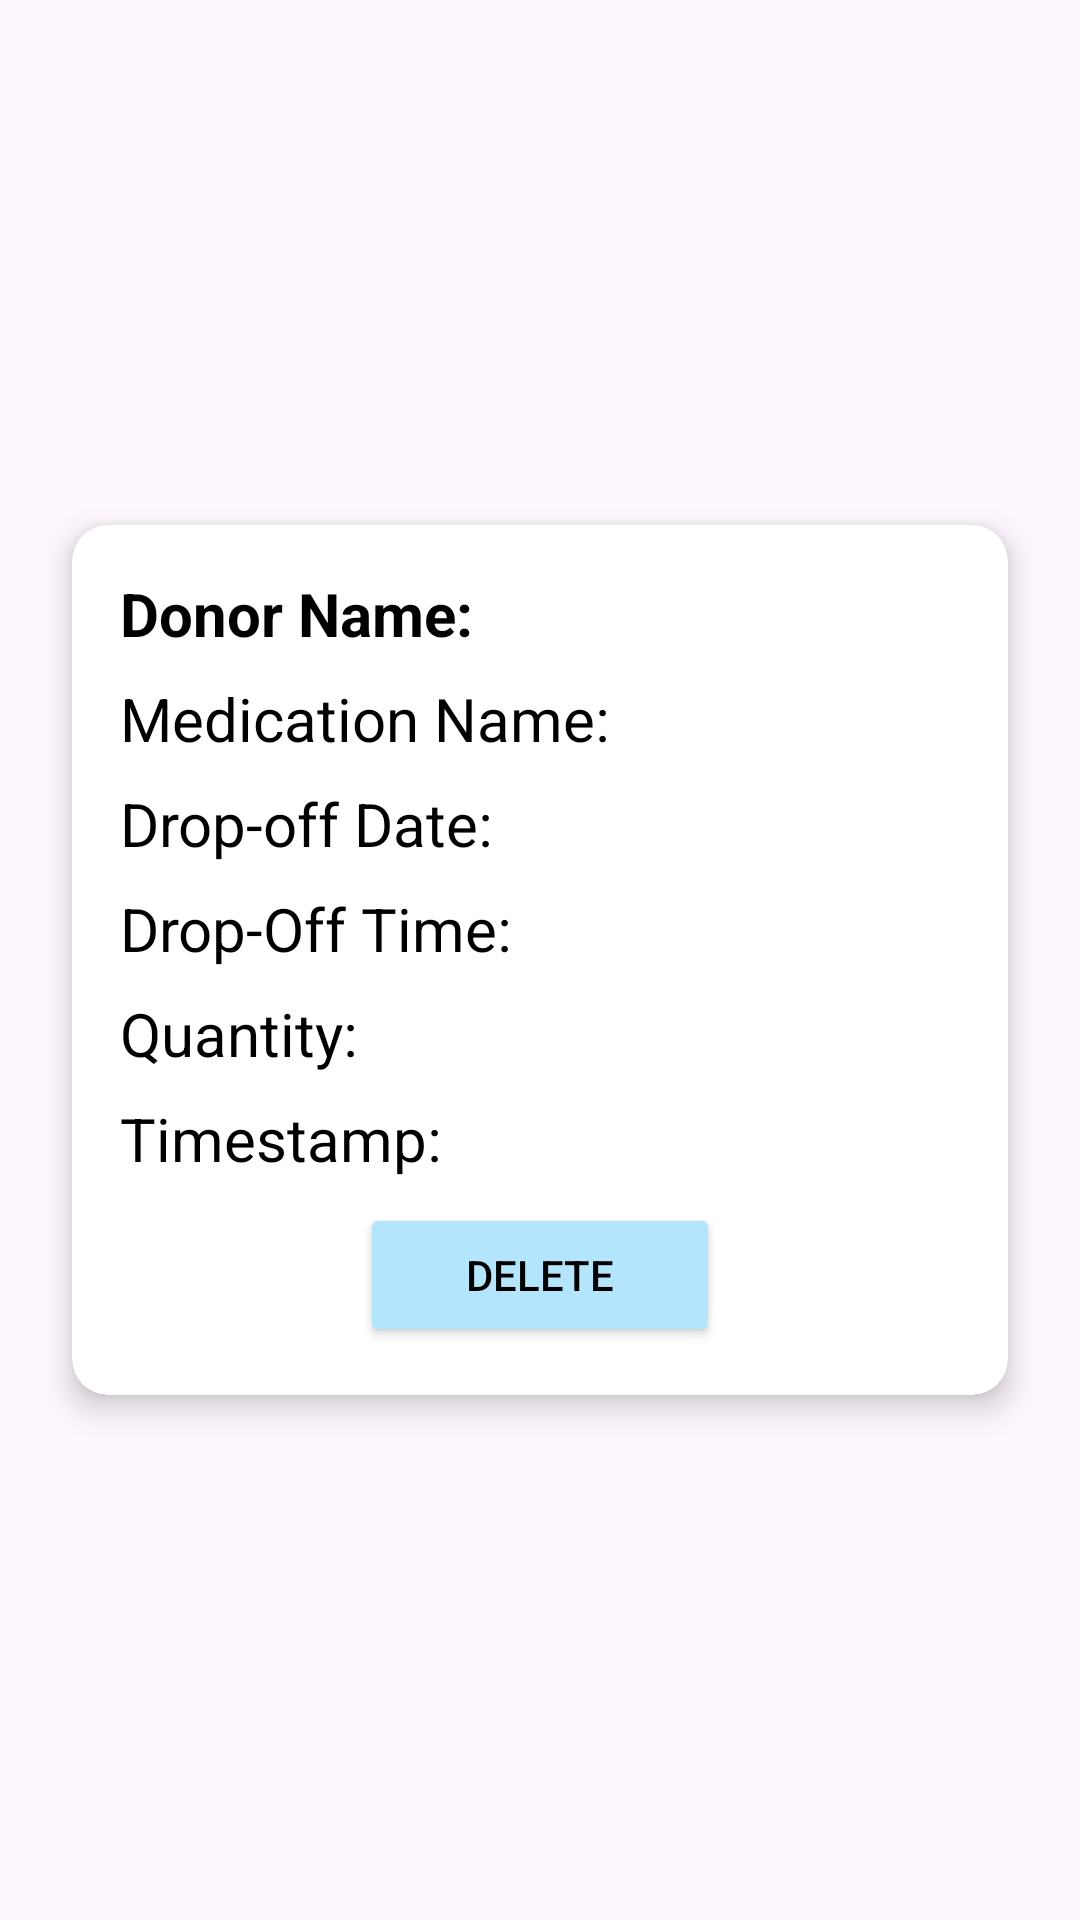

Reconstruct the res/layout file that produces this screen, plus the resources it refers to.
<!-- AndroidManifest.xml: application theme Theme.TheDogHouse_Prototype -->
<!-- res/layout/recycler_history_meds.xml -->
<?xml version="1.0" encoding="utf-8"?>
<layout xmlns:android="http://schemas.android.com/apk/res/android"
    xmlns:app="http://schemas.android.com/apk/res-auto">

    <LinearLayout
        android:layout_width="match_parent"
        android:layout_height="wrap_content"
        android:gravity="center"
        android:padding="16dp"
        android:orientation="vertical">

        <androidx.cardview.widget.CardView
            android:layout_width="match_parent"
            android:layout_height="wrap_content"
            android:layout_margin="8dp"
            android:backgroundTint="@color/white"
            app:cardCornerRadius="12dp"
            app:cardElevation="6dp">

            <LinearLayout
                android:layout_width="match_parent"
                android:layout_height="wrap_content"
                android:orientation="vertical"
                android:padding="16dp">

                <TextView
                    android:id="@+id/DonorName"
                    android:layout_width="match_parent"
                    android:layout_height="wrap_content"
                    android:text="Donor Name: "
                    android:textColor="@android:color/black"
                    android:textSize="20sp"
                    android:textStyle="bold"
                    android:paddingBottom="8dp" />

                <TextView
                    android:id="@+id/medicationName"
                    android:layout_width="match_parent"
                    android:layout_height="wrap_content"
                    android:text="Medication Name: "
                    android:textColor="@android:color/black"
                    android:textSize="20sp"
                    android:paddingBottom="8dp" />

                <TextView
                    android:id="@+id/dropOffDate"
                    android:layout_width="match_parent"
                    android:layout_height="wrap_content"
                    android:text="Drop-off Date:"
                    android:textColor="@android:color/black"
                    android:textSize="20sp"
                    android:paddingBottom="8dp" />

                <TextView
                    android:id="@+id/dropOffTime"
                    android:layout_width="match_parent"
                    android:layout_height="wrap_content"
                    android:text="Drop-Off Time: "
                    android:textColor="@android:color/black"
                    android:textSize="20sp"
                    android:paddingBottom="8dp" />

                <TextView
                    android:id="@+id/Quantity"
                    android:layout_width="match_parent"
                    android:layout_height="wrap_content"
                    android:text="Quantity: "
                    android:textColor="@android:color/black"
                    android:textSize="20sp"
                    android:paddingBottom="8dp" />

                <TextView
                    android:id="@+id/Timestamp"
                    android:layout_width="match_parent"
                    android:layout_height="wrap_content"
                    android:text="Timestamp: "
                    android:textColor="@android:color/black"
                    android:textSize="20sp"
                    android:paddingBottom="8dp" />

                <Button
                    android:id="@+id/buttonDelete"
                    android:layout_width="120dp"
                    android:layout_height="match_parent"
                    android:backgroundTint="@color/ButtonColour"
                    android:layout_gravity="center_horizontal"
                    android:text="DELETE"
                    android:textColor="@color/black" />

            </LinearLayout>
        </androidx.cardview.widget.CardView>
    </LinearLayout>

</layout>
<!-- resources referenced by this layout -->
<resources>
  <color name="ButtonColour">#B3E5FC</color>
  <color name="black">#FF000000</color>
  <color name="white">#FFFFFFFF</color>
  <style name="Theme.TheDogHouse_Prototype" parent="Base.Theme.TheDogHouse_Prototype" />
  <style name="Base.Theme.TheDogHouse_Prototype" parent="Theme.Material3.DayNight.NoActionBar">
          <item name="android:windowContentOverlay">@null</item>
      </style>
</resources>
